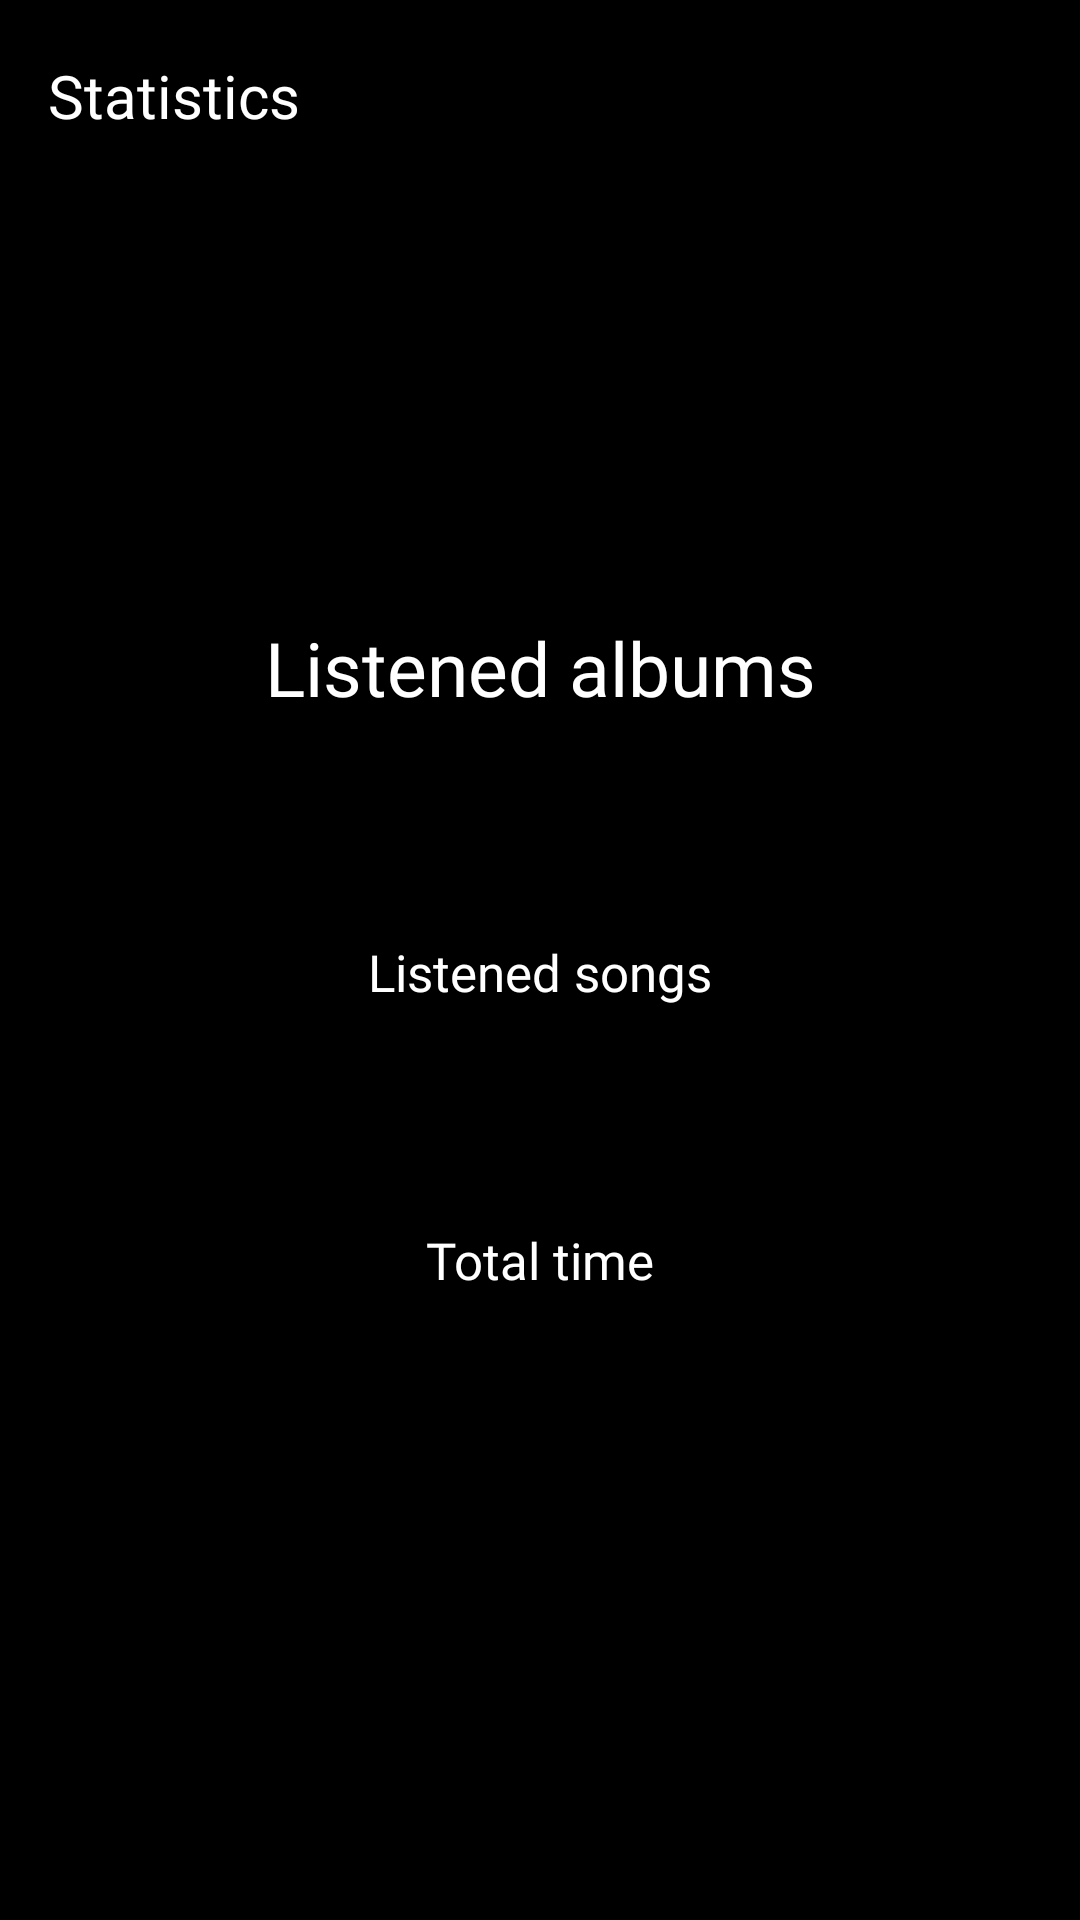

The Android layout XML behind this screen, and the referenced resources:
<!-- AndroidManifest.xml: application theme Theme.Vuey -->
<!-- res/layout/fragment_album_statistics.xml -->
<?xml version="1.0" encoding="utf-8"?>
<androidx.constraintlayout.widget.ConstraintLayout xmlns:android="http://schemas.android.com/apk/res/android"
    xmlns:tools="http://schemas.android.com/tools"
    android:layout_width="match_parent"
    android:layout_height="match_parent"
    android:background="@color/black"
    xmlns:app="http://schemas.android.com/apk/res-auto"
    tools:context=".feature_album.presentation.album.AlbumStatisticsFragment">

    <com.google.android.material.appbar.AppBarLayout
        app:layout_constraintTop_toTopOf="parent"
        app:layout_constraintStart_toStartOf="parent"
        app:layout_constraintEnd_toEndOf="parent"
        android:id="@+id/appBar"
        android:background="@null"
        android:layout_width="match_parent"
        android:layout_height="wrap_content">

        <com.google.android.material.appbar.MaterialToolbar
            android:id="@+id/toolBar"
            app:navigationIcon="@drawable/ic_arrow_back"
            app:navigationIconTint="@color/white"
            android:layout_width="match_parent"
            android:layout_height="match_parent">

            <TextView
                android:textColor="@color/white"
                android:textSize="20sp"
                android:fontFamily="@font/cabin"
                android:text="@string/statistics"
                android:layout_width="wrap_content"
                android:layout_height="wrap_content"/>

        </com.google.android.material.appbar.MaterialToolbar>

    </com.google.android.material.appbar.AppBarLayout>

    <LinearLayout
        android:id="@+id/linearLayout1"
        android:gravity="center"
        android:layout_marginTop="30dp"
        app:layout_constraintTop_toBottomOf="@id/appBar"
        app:layout_constraintStart_toStartOf="parent"
        app:layout_constraintEnd_toEndOf="parent"
        android:layout_width="wrap_content"
        android:layout_height="wrap_content"
        android:orientation="vertical">

        <TextView
            android:layout_width="wrap_content"
            android:layout_height="wrap_content"
            tools:text="0"
            android:textSize="80sp"
            android:id="@+id/txtAlbumsNumber"
            android:fontFamily="@font/cabin_semibold"
            android:textColor="@color/white"/>

        <TextView
            android:layout_width="wrap_content"
            android:layout_height="wrap_content"
            android:text="@string/listened_albums"
            android:textSize="25sp"
            android:layout_marginTop="5dp"
            android:fontFamily="@font/cabin"
            android:textColor="@color/white"/>

    </LinearLayout>

    <LinearLayout
        app:layout_constraintTop_toBottomOf="@id/linearLayout1"
        app:layout_constraintStart_toStartOf="parent"
        app:layout_constraintEnd_toEndOf="parent"
        android:layout_marginTop="20dp"
        android:id="@+id/linearLayout2"
        android:gravity="center"
        android:layout_width="wrap_content"
        android:layout_height="wrap_content"
        android:orientation="vertical">

        <TextView
            android:layout_width="wrap_content"
            android:layout_height="wrap_content"
            android:textSize="40sp"
            tools:text="0"
            android:id="@+id/txtSongs"
            android:fontFamily="@font/cabin_semibold"
            android:textColor="@color/white"/>

        <TextView
            android:layout_width="wrap_content"
            android:layout_height="wrap_content"
            android:textSize="17sp"
            android:fontFamily="@font/cabin"
            android:text="@string/listened_songs"
            android:textColor="@color/white"/>

    </LinearLayout>

    <LinearLayout
        app:layout_constraintTop_toBottomOf="@id/linearLayout2"
        app:layout_constraintStart_toStartOf="parent"
        app:layout_constraintEnd_toEndOf="parent"
        android:layout_marginTop="20dp"
        android:id="@+id/linearLayout3"
        android:gravity="center"
        android:layout_width="wrap_content"
        android:layout_height="wrap_content"
        android:orientation="vertical">

        <TextView
            android:layout_width="wrap_content"
            android:layout_height="wrap_content"
            android:textSize="40sp"
            tools:text="0"
            android:id="@+id/txtLength"
            android:fontFamily="@font/cabin_semibold"
            android:textColor="@color/white"/>

        <TextView
            android:layout_width="wrap_content"
            android:layout_height="wrap_content"
            android:textSize="17sp"
            android:fontFamily="@font/cabin"
            android:text="@string/total_time"
            android:textColor="@color/white"/>

    </LinearLayout>

</androidx.constraintlayout.widget.ConstraintLayout>
<!-- resources referenced by this layout -->
<resources>
  <color name="black">#000000</color>
  <color name="white">#FFFFFFFF</color>
  <string name="listened_albums">Listened albums</string>
  <string name="listened_songs">Listened songs</string>
  <string name="statistics">Statistics</string>
  <string name="total_time">Total time</string>
  <style name="Theme.Vuey" parent="Base.Theme.Vuey" />
  <style name="Base.Theme.Vuey" parent="Theme.Material3.Dark.NoActionBar">
          
          
          <item name="android:statusBarColor">@color/black</item>
      </style>
</resources>
